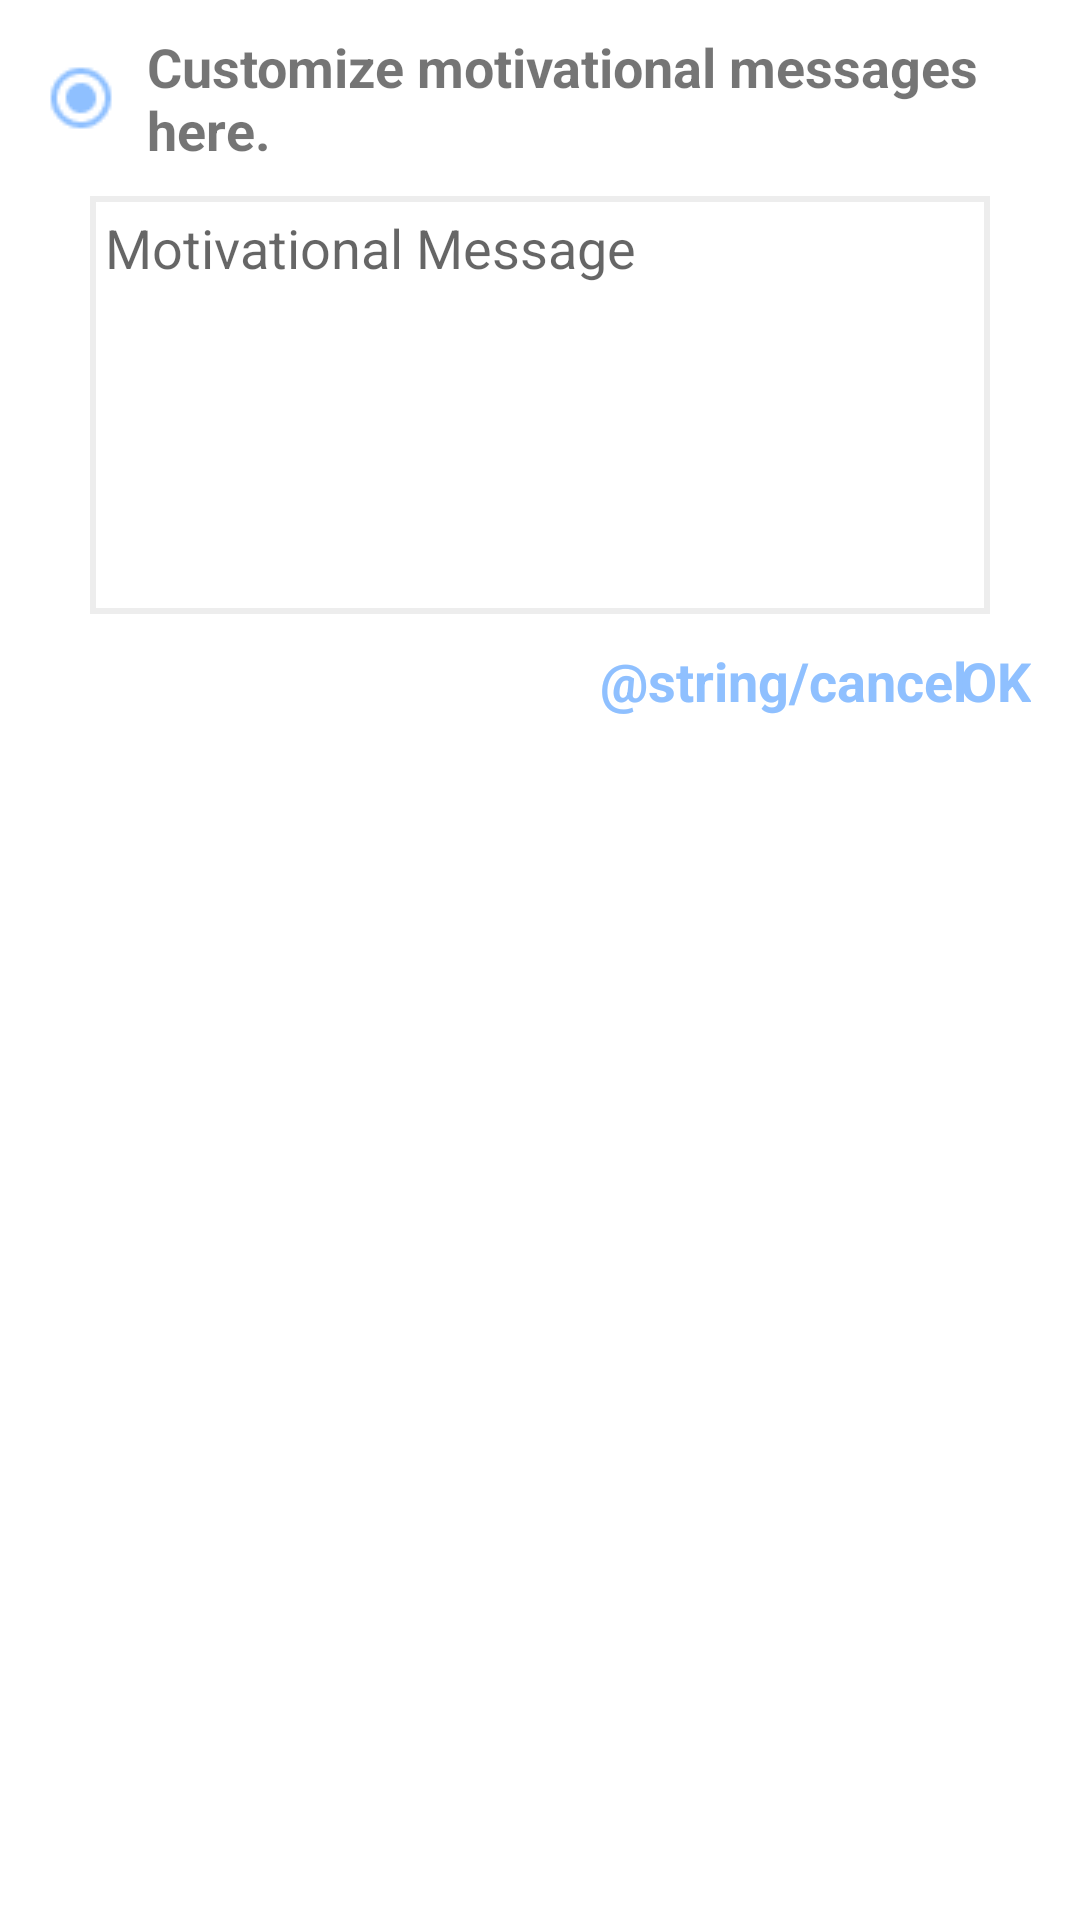

Write the Android layout XML for this screen, with the resource values it uses.
<!-- AndroidManifest.xml: application theme Theme.MyApplication -->
<!-- res/layout/motivational_msg_popup.xml -->
<?xml version="1.0" encoding="utf-8"?>
<RelativeLayout xmlns:android="http://schemas.android.com/apk/res/android"
    android:layout_width="wrap_content"
    android:layout_height="wrap_content">

    <TextView
        android:id="@+id/msg_popup_ins"
        android:layout_width="match_parent"
        android:layout_height="wrap_content"
        android:layout_centerHorizontal="true"
        android:drawableLeft="@drawable/write_msg_icon"
        android:layout_marginLeft="10dp"
        android:drawablePadding="10dp"
        android:padding="10dp"
        android:text="@string/motivational_msg_popup_ins"
        android:textSize="18sp"
        android:textStyle="bold" />

    <EditText
        android:id="@+id/text_field"
        android:background="@drawable/msg_popup_text_box"
        android:layout_width="300dp"
        android:layout_height="wrap_content"
        android:inputType="textMultiLine"
        android:layout_below="@+id/msg_popup_ins"
        android:layout_centerHorizontal="true"
        android:layout_marginBottom="10dp"
        android:hint="Motivational Message"
        android:gravity="top"
        android:padding="5dp"
        android:lines="6" />

    <TextView
        android:id="@+id/cancel"
        android:layout_width="wrap_content"
        android:layout_height="wrap_content"
        android:text="@string/cancel"
        android:layout_below="@id/text_field"
        android:layout_marginLeft="200dp"
        android:textColor="@color/blue"
        android:textSize="18sp"
        android:textStyle="bold"/>

    <TextView
        android:layout_width="wrap_content"
        android:layout_height="wrap_content"
        android:text="@string/ok"
        android:layout_below="@id/text_field"
        android:layout_alignLeft="@+id/cancel"
        android:layout_marginLeft="120dp"
        android:textColor="@color/blue"
        android:textSize="18sp"
        android:textStyle="bold"/>

</RelativeLayout>
<!-- resources referenced by this layout -->
<resources>
  <color name="blue">#8FC0FF</color>
  <!-- drawable msg_popup_text_box (drawable) -->
  <?xml version="1.0" encoding="utf-8"?>
  <selector xmlns:android="http://schemas.android.com/apk/res/android">
      <item>
          <shape android:shape="rectangle">
              <stroke android:width="2dp" android:color="@color/grey" />
          </shape>
      </item>
  </selector>
  <!-- drawable write_msg_icon: png bitmap (drawable, 636 bytes) -->
  <string name="motivational_msg_popup_ins">Customize motivational messages here.</string>
  <string name="ok">OK</string>
  <style name="Theme.MyApplication" parent="Theme.MaterialComponents.DayNight.DarkActionBar">
          
          <item name="colorPrimary">@color/blue</item>
          <item name="colorPrimaryVariant">@color/blue</item>
          <item name="colorOnPrimary">@color/black</item>
          
          <item name="colorSecondary">@color/pink</item>
          <item name="colorSecondaryVariant">@color/pink</item>
          <item name="colorOnSecondary">@color/black</item>
          
          <item name="android:statusBarColor" tools:targetApi="l">?attr/colorPrimaryVariant</item>
          
      </style>
  <color name="grey">#EDEDED</color>
  <color name="black">#FF000000</color>
  <color name="pink">#FFB4D0</color>
</resources>
